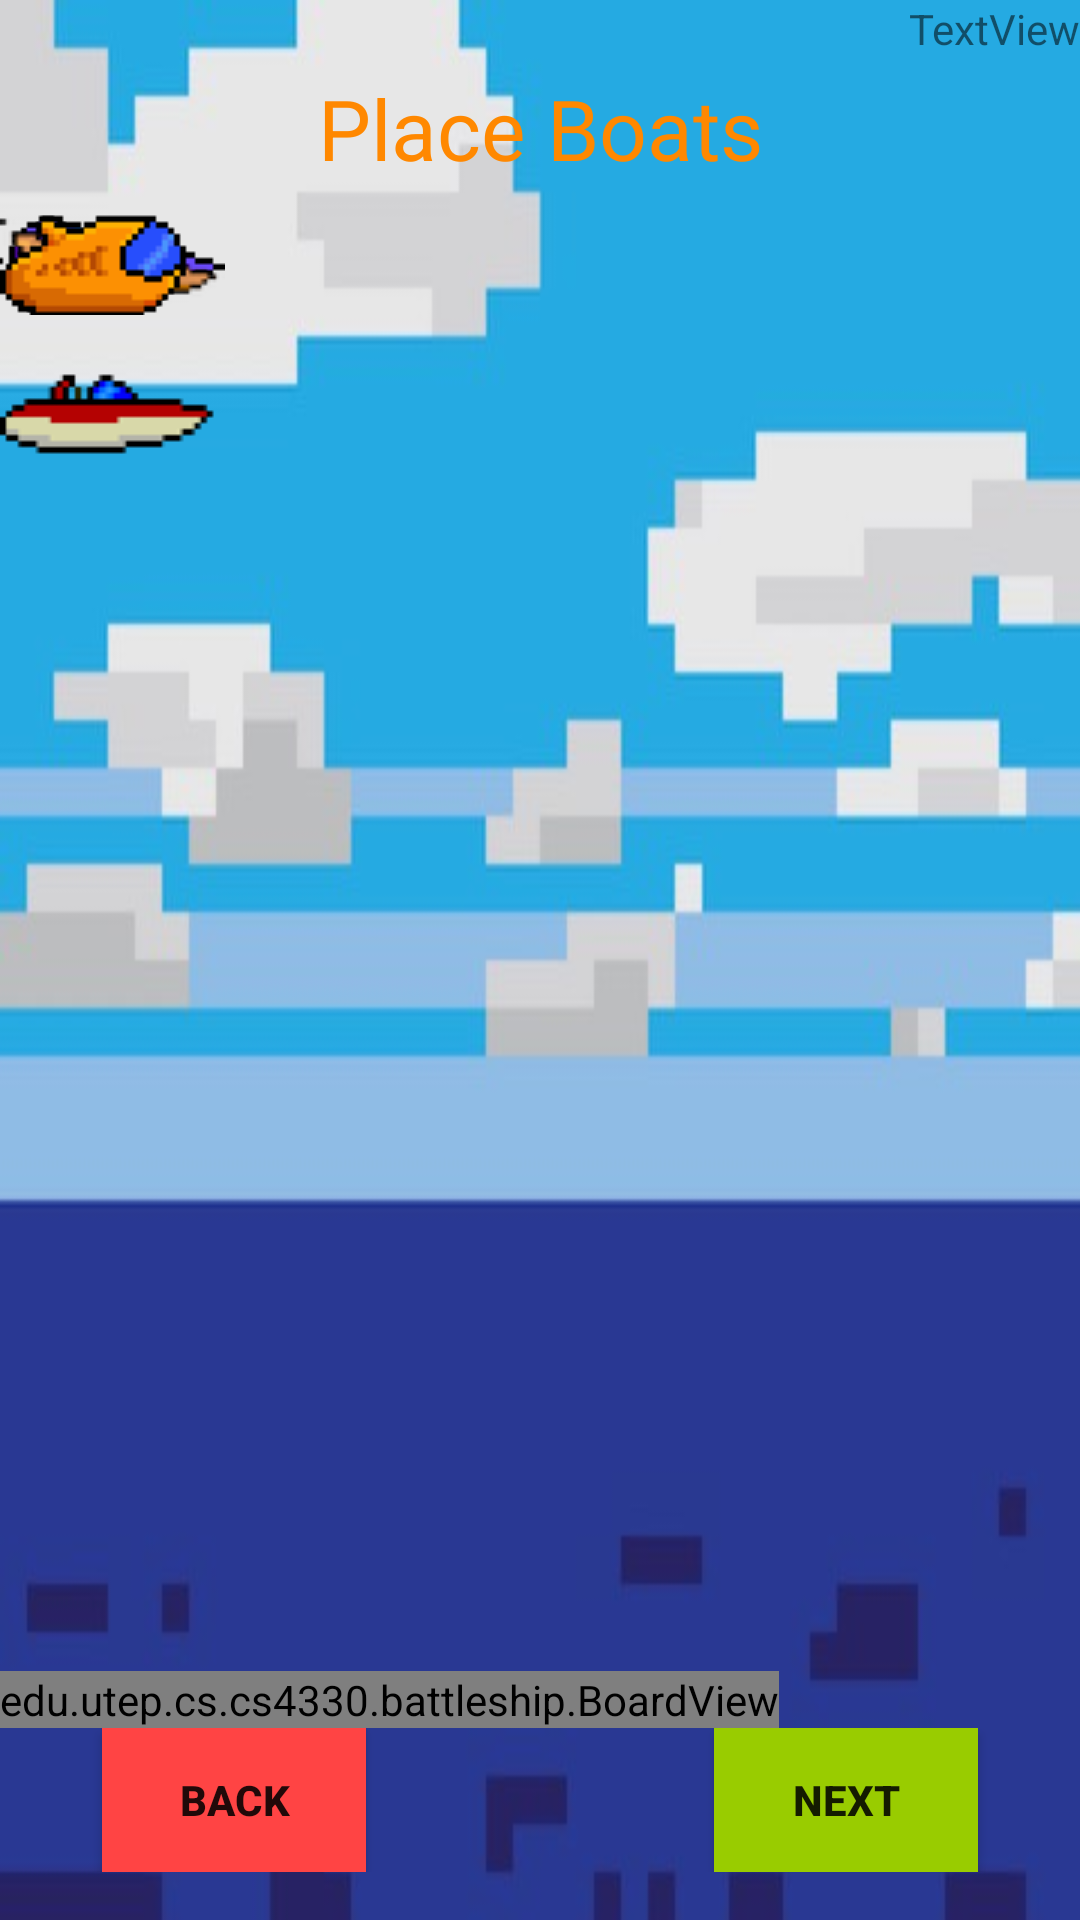

Reconstruct the res/layout file that produces this screen, plus the resources it refers to.
<!-- AndroidManifest.xml: fallback theme Theme.MaterialComponents.DayNight.NoActionBar -->
<!-- res/layout/activity_place_ship.xml -->
<?xml version="1.0" encoding="utf-8"?>
<RelativeLayout xmlns:android="http://schemas.android.com/apk/res/android"
                android:layout_width="match_parent"
                android:layout_height="match_parent"
                android:background="@drawable/oceanwclouds"
                android:orientation="horizontal"
                android:weightSum="1">

    <TextView
            android:id="@+id/placeboats"
            android:layout_width="match_parent"
            android:layout_height="wrap_content"
            android:layout_alignParentTop="true"
            android:layout_centerHorizontal="true"
            android:layout_marginTop="24dp"
            android:gravity="center"
            android:text="Place Boats"
            android:textAlignment="center"
            android:textColor="@android:color/holo_orange_dark"
            android:textSize="28sp"/>

    <RelativeLayout
            android:id="@+id/defaultBoatsView"
            android:layout_width="match_parent"
            android:layout_height="match_parent"
            android:layout_above="@+id/relativeLayout2"
            android:layout_alignParentLeft="true"
            android:layout_alignParentStart="true"
            android:layout_alignTop="@+id/relativeLayout"
            android:orientation="vertical"
            android:scaleType="fitXY"
            android:tileMode="repeat">

        <edu.utep.cs.cs4330.battleship.BoardView
                android:id="@+id/boardView"
                android:layout_width="wrap_content"
                android:layout_height="wrap_content"
                android:layout_alignParentBottom="true"
                android:layout_weight="1"/>

    </RelativeLayout>

    <RelativeLayout
            android:layout_width="match_parent"
            android:layout_height="match_parent"
            android:layout_marginTop="70dp">

        <ImageView
                android:id="@+id/battleship"
                android:layout_width="wrap_content"
                android:layout_height="wrap_content"
                android:background="@drawable/battleship"
                android:contentDescription="Battleship"/>
    </RelativeLayout>

    <RelativeLayout
            android:layout_width="match_parent"
            android:layout_height="match_parent"
            android:layout_marginTop="70dp">

        <ImageView
                android:id="@+id/aircraft"
                android:layout_width="wrap_content"
                android:layout_height="wrap_content"
                android:background="@drawable/aircraft"
                android:contentDescription="aircraft"/>
    </RelativeLayout>

    <RelativeLayout
            android:layout_width="match_parent"
            android:layout_height="match_parent"
            android:layout_marginTop="70dp">

        <ImageView
                android:id="@+id/submarine"
                android:layout_width="wrap_content"
                android:layout_height="wrap_content"
                android:background="@drawable/submarine"
                android:contentDescription="submarine"/>
    </RelativeLayout>

    <RelativeLayout
            android:layout_width="match_parent"
            android:layout_height="match_parent"
            android:layout_marginTop="70dp">

        <ImageView
                android:id="@+id/destroyer"
                android:layout_width="wrap_content"
                android:layout_height="wrap_content"
                android:layout_alignParentEnd="true"
                android:layout_alignParentRight="true"
                android:layout_alignParentTop="true"
                android:layout_marginEnd="0dp"
                android:layout_marginRight="0dp"
                android:background="@drawable/destroyer"
                android:contentDescription="destroyer"/>

    </RelativeLayout>

    <RelativeLayout
            android:id="@+id/relativeLayout"
            android:layout_width="match_parent"
            android:layout_height="match_parent"
            android:layout_marginTop="120dp">

        <ImageView
                android:id="@+id/patrol"
                android:layout_width="wrap_content"
                android:layout_height="wrap_content"
                android:background="@drawable/patrol"
                android:contentDescription="patrol"/>

    </RelativeLayout>

    <RelativeLayout
            android:id="@+id/relativeLayout2"
            android:layout_width="match_parent"
            android:layout_height="wrap_content"
            android:layout_alignParentBottom="true"
            android:layout_centerHorizontal="true"
            android:layout_marginBottom="16dp">

        <Button
                android:id="@+id/back"
                android:layout_width="wrap_content"
                android:layout_height="wrap_content"
                android:layout_alignParentLeft="true"
                android:layout_alignParentStart="true"
                android:layout_alignParentTop="true"
                android:layout_marginLeft="34dp"
                android:layout_marginStart="34dp"
                android:background="@android:color/holo_red_light"
                android:text="Back"
                android:textStyle="bold"/>

        <Button
                android:id="@+id/next"
                android:layout_width="wrap_content"
                android:layout_height="wrap_content"
                android:layout_alignParentEnd="true"
                android:layout_alignParentRight="true"
                android:layout_alignParentTop="true"
                android:layout_marginEnd="34dp"
                android:layout_marginRight="34dp"
                android:background="@android:color/holo_green_light"
                android:text="@string/next"
                android:textStyle="bold"/>

    </RelativeLayout>

    <TextView
            android:id="@+id/level_of_difficulty_placeHolder"
            android:layout_width="wrap_content"
            android:layout_height="wrap_content"
            android:layout_alignParentEnd="true"
            android:layout_alignParentRight="true"
            android:layout_alignParentTop="true"
            android:text="TextView"/>

</RelativeLayout>
<!-- resources referenced by this layout -->
<resources>
  <!-- drawable aircraft: png bitmap (drawable, 3810 bytes) -->
  <!-- drawable battleship: png bitmap (drawable, 1070 bytes) -->
  <!-- drawable oceanwclouds: jpg bitmap (drawable, 46761 bytes) -->
  <!-- drawable patrol: png bitmap (drawable, 1307 bytes) -->
  <!-- drawable submarine: png bitmap (drawable, 1177 bytes) -->
  <string name="next">Next</string>
</resources>
